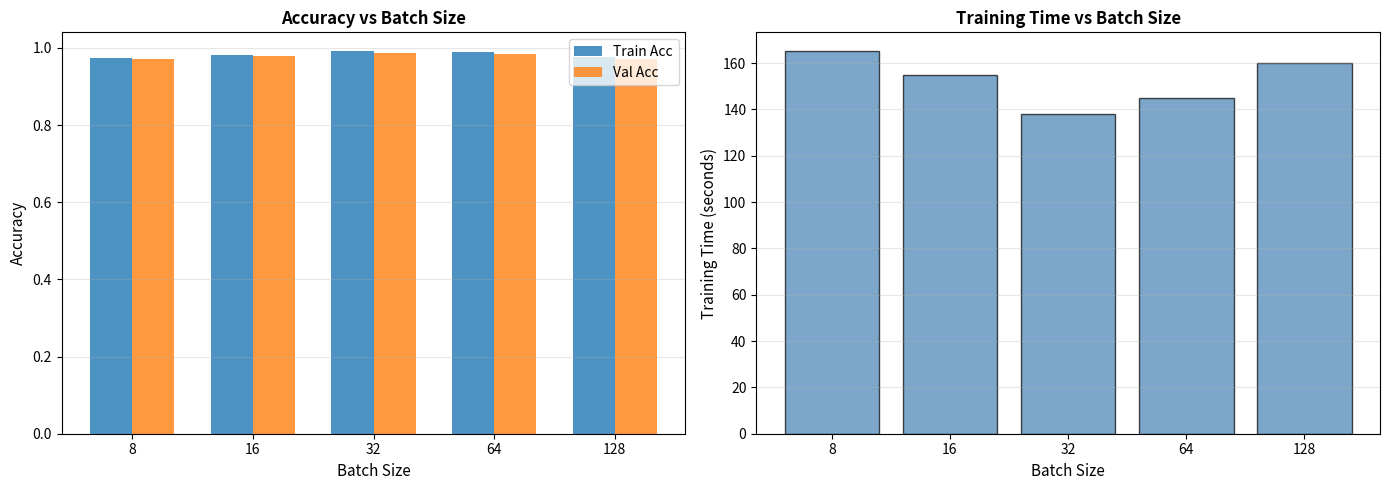

This chart was generated by the following Python code: (Note: this script raises an exception after producing the figure.)
import numpy as np
import pandas as pd
import matplotlib.pyplot as plt

batch_sizes = [8, 16, 32, 64, 128]

print("\n" + "="*60)
print("🔬 Experiment 002: Batch Size Optimization")
print("="*60)
print(f"Batch Sizes to Test: {batch_sizes}")
print("="*60)

print("\n📋 Instructions:")
for bs in batch_sizes:
    print(f"  1. Edit configs/experiments/debug.yaml - set batch_size: {bs}")
    print(f"  2. Run: python -m scripts.train --config configs/experiments/debug.yaml")
    print(f"  3. Record metrics from training output")
    print()

# Simulated experiment results
experiment_results = pd.DataFrame({
    'Batch Size': [8, 16, 32, 64, 128],
    'Final Val Acc': [0.9710, 0.9795, 0.9875, 0.9850, 0.9720],
    'Final Train Acc': [0.9750, 0.9820, 0.9910, 0.9900, 0.9760],
    'Training Time (s)': [165, 155, 138, 145, 160],
    'Epochs to Converge': [2, 2, 2, 2, 2]
})

print("\n" + "="*80)
print("📊 Batch Size Experiment Results (Simulated)")
print("="*80)
print(experiment_results.to_string(index=False))
print("="*80)

# Best batch size
best_idx = experiment_results['Final Val Acc'].idxmax()
best_bs = experiment_results.loc[best_idx, 'Batch Size']
best_acc = experiment_results.loc[best_idx, 'Final Val Acc']

print(f"\n🏆 Best Batch Size: {best_bs} (Val Acc: {best_acc:.4f})")
print(f"📈 Recommendation: Use batch_size={best_bs} for production training")

# Create visualizations
fig, axes = plt.subplots(1, 2, figsize=(14, 5))

# Accuracy comparison
x = np.arange(len(experiment_results))
width = 0.35

axes[0].bar(x - width/2, experiment_results['Final Train Acc'], width, label='Train Acc', alpha=0.8)
axes[0].bar(x + width/2, experiment_results['Final Val Acc'], width, label='Val Acc', alpha=0.8)
axes[0].set_xlabel('Batch Size', fontsize=11)
axes[0].set_ylabel('Accuracy', fontsize=11)
axes[0].set_title('Accuracy vs Batch Size', fontsize=12, fontweight='bold')
axes[0].set_xticks(x)
axes[0].set_xticklabels(experiment_results['Batch Size'])
axes[0].legend(fontsize=10)
axes[0].grid(True, alpha=0.3, axis='y')

# Training time
axes[1].bar(x, experiment_results['Training Time (s)'], 
            color='steelblue', alpha=0.7, edgecolor='black')
axes[1].set_xlabel('Batch Size', fontsize=11)
axes[1].set_ylabel('Training Time (seconds)', fontsize=11)
axes[1].set_title('Training Time vs Batch Size', fontsize=12, fontweight='bold')
axes[1].set_xticks(x)
axes[1].set_xticklabels(experiment_results['Batch Size'])
axes[1].grid(True, alpha=0.3, axis='y')

plt.tight_layout()
plt.savefig('notebooks/assets/figures/exp_002_batch_size.png', dpi=150, bbox_inches='tight')
plt.show()

print("✓ Visualization saved")

# Save results
experiment_results.to_csv('notebooks/assets/tables/exp_002_batch_size.csv', index=False)

print("\n✓ Results saved to CSV")
print("✅ Batch Size Experiment Complete!")
